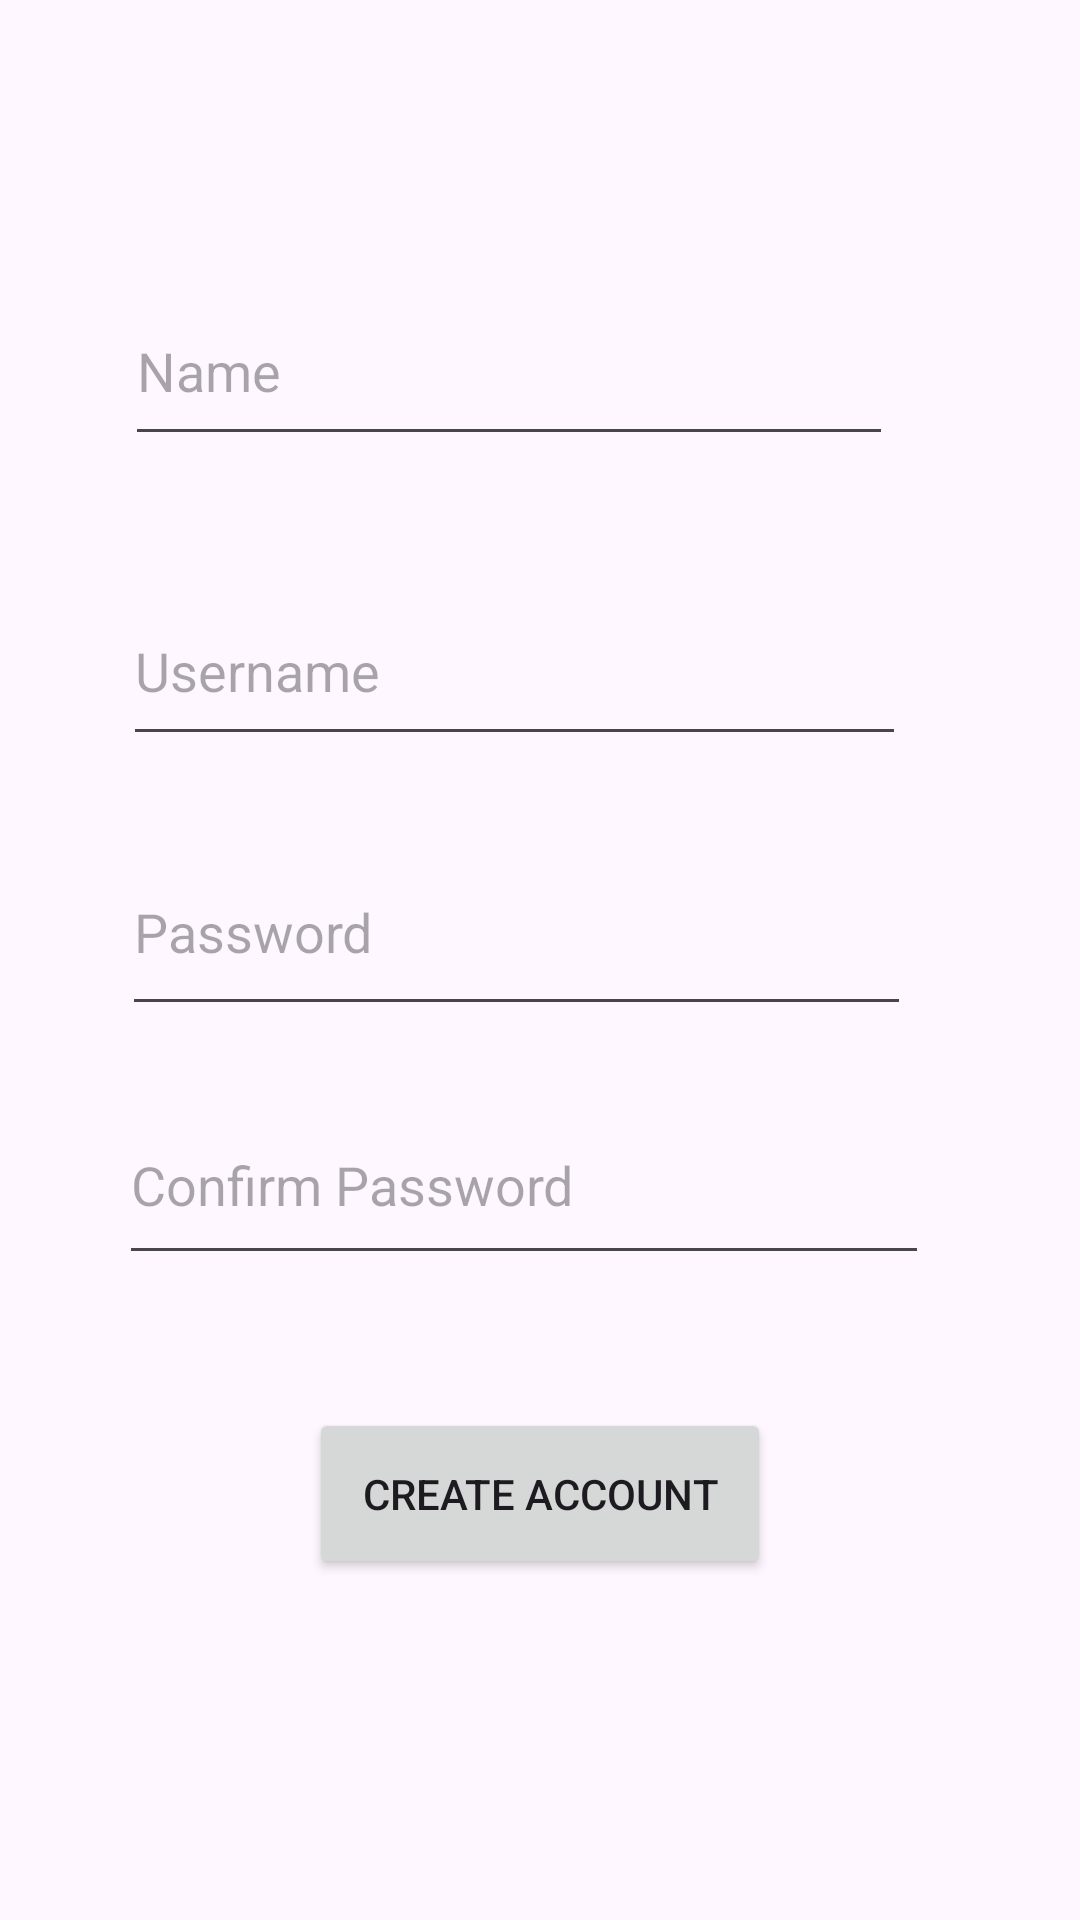

Android layout source for this screen:
<!-- AndroidManifest.xml: application theme Theme.MyYoutube_player -->
<!-- res/layout/activity_signup.xml -->
<?xml version="1.0" encoding="utf-8"?>
<androidx.constraintlayout.widget.ConstraintLayout xmlns:android="http://schemas.android.com/apk/res/android"
    xmlns:app="http://schemas.android.com/apk/res-auto"
    xmlns:tools="http://schemas.android.com/tools"
    android:id="@+id/main"
    android:layout_width="match_parent"
    android:layout_height="match_parent"
    tools:context=".Signup">

    <EditText
        android:id="@+id/Name"
        android:layout_width="256dp"
        android:layout_height="60dp"
        android:layout_marginTop="92dp"
        android:ems="10"
        android:hint="Name"
        android:inputType="text"
        app:layout_constraintEnd_toEndOf="parent"
        app:layout_constraintHorizontal_bias="0.4"
        app:layout_constraintStart_toStartOf="parent"
        app:layout_constraintTop_toTopOf="parent" />

    <EditText
        android:id="@+id/usrname"
        android:layout_width="261dp"
        android:layout_height="60dp"
        android:layout_marginTop="40dp"
        android:ems="10"
        android:hint="Username"
        android:inputType="text"
        app:layout_constraintEnd_toEndOf="parent"
        app:layout_constraintHorizontal_bias="0.413"
        app:layout_constraintStart_toStartOf="parent"
        app:layout_constraintTop_toBottomOf="@+id/Name" />

    <EditText
        android:id="@+id/usrpassword"
        android:layout_width="263dp"
        android:layout_height="66dp"
        android:layout_marginTop="24dp"
        android:ems="10"
        android:hint="Password"
        android:inputType="textPassword"
        app:layout_constraintEnd_toEndOf="parent"
        app:layout_constraintHorizontal_bias="0.418"
        app:layout_constraintStart_toStartOf="parent"
        app:layout_constraintTop_toBottomOf="@+id/usrname" />

    <EditText
        android:id="@+id/usrconfirmpassword"
        android:layout_width="270dp"
        android:layout_height="63dp"
        android:layout_marginTop="20dp"
        android:ems="10"
        android:hint="Confirm Password"
        android:inputType="textPassword"
        app:layout_constraintEnd_toEndOf="parent"
        app:layout_constraintHorizontal_bias="0.439"
        app:layout_constraintStart_toStartOf="parent"
        app:layout_constraintTop_toBottomOf="@+id/usrpassword" />

    <Button
        android:id="@+id/Signup"
        android:layout_width="154dp"
        android:layout_height="57dp"
        android:text="Create Account"
        app:layout_constraintBottom_toBottomOf="parent"
        app:layout_constraintEnd_toEndOf="parent"
        app:layout_constraintStart_toStartOf="parent"
        app:layout_constraintTop_toTopOf="parent"
        app:layout_constraintVertical_bias="0.805" />
</androidx.constraintlayout.widget.ConstraintLayout>
<!-- resources referenced by this layout -->
<resources>
  <style name="Theme.MyYoutube_player" parent="Base.Theme.MyYoutube_player" />
  <style name="Base.Theme.MyYoutube_player" parent="Theme.Material3.DayNight.NoActionBar">
          
          
      </style>
</resources>
